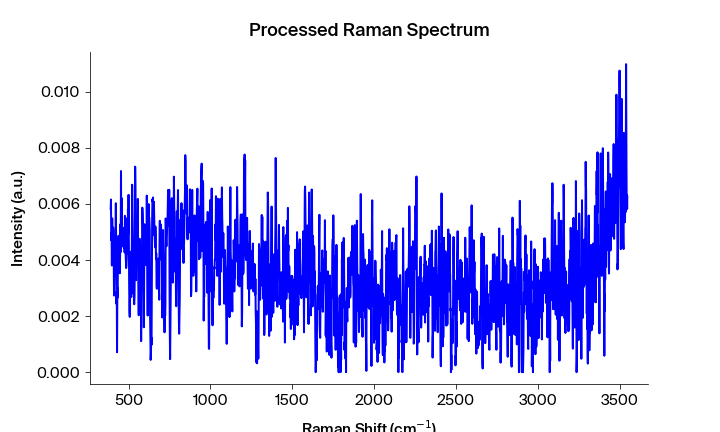

Values plotted in this chart, from the file beside it:
Pixels #, Intensity (a.u.), Wavelength (nm), Raman shift (cm-1), Raman shift (cm-1) adjusted, Filtered Intensity (a.u.), Baselined Filtered Intensity (a.u.)
0.0, 0.005808, 543.3, 391.5, 390.9, 0.004706, 0.004497
1.0, 0.006159, 543.4, 393.4, 392.7, 0.004987, 0.004777
2.0, 0.004706, 543.4, 395.3, 394.6, 0.004987, 0.004777
3.0, 0.004987, 543.5, 397.1, 396.4, 0.004987, 0.004777
4.0, 0.003803, 543.5, 399, 398.3, 0.004706, 0.004497
5.0, 0.005485, 543.6, 400.9, 400.2, 0.00456, 0.004351
6.0, 0.00456, 543.6, 402.7, 402, 0.00456, 0.004351
7.0, 0.00439, 543.7, 404.6, 403.9, 0.005073, 0.004864
8.0, 0.005162, 543.8, 406.4, 405.7, 0.00456, 0.004351
9.0, 0.005073, 543.8, 408.3, 407.6, 0.00439, 0.00418
10.0, 0.004152, 543.9, 410.2, 409.5, 0.004152, 0.003942
11.0, 0.002733, 543.9, 412, 411.3, 0.0036, 0.00339
12.0, 0.0036, 544, 413.9, 413.2, 0.0036, 0.00339
13.0, 0.003441, 544, 415.7, 415, 0.0036, 0.00339
14.0, 0.003969, 544.1, 417.6, 416.9, 0.003969, 0.00376
15.0, 0.004476, 544.1, 419.5, 418.7, 0.004476, 0.004266
16.0, 0.004934, 544.2, 421.3, 420.6, 0.004629, 0.004419
17.0, 0.006027, 544.3, 423.2, 422.5, 0.004629, 0.004419
18.0, 0.004629, 544.3, 425, 424.3, 0.004629, 0.004419
19.0, 0.002435, 544.4, 426.9, 426.2, 0.002884, 0.002674
20.0, 0.002884, 544.4, 428.8, 428, 0.002884, 0.002674
21.0, 0.0007112, 544.5, 430.6, 429.9, 0.002655, 0.002446
22.0, 0.003012, 544.5, 432.5, 431.7, 0.002884, 0.002674
23.0, 0.002655, 544.6, 434.3, 433.6, 0.003012, 0.002803
24.0, 0.004487, 544.6, 436.2, 435.4, 0.004057, 0.003847
25.0, 0.004057, 544.7, 438, 437.3, 0.004057, 0.003847
26.0, 0.004865, 544.7, 439.9, 439.1, 0.004057, 0.003847
27.0, 0.003843, 544.8, 441.7, 441, 0.004057, 0.003847
28.0, 0.003624, 544.9, 443.6, 442.8, 0.003843, 0.003634
29.0, 0.004631, 544.9, 445.5, 444.7, 0.003843, 0.003634
30.0, 0.003526, 545, 447.3, 446.5, 0.004158, 0.003949
31.0, 0.004158, 545, 449.2, 448.4, 0.004284, 0.004074
32.0, 0.005275, 545.1, 451, 450.2, 0.004284, 0.004074
33.0, 0.004284, 545.1, 452.9, 452.1, 0.004736, 0.004526
34.0, 0.007174, 545.2, 454.7, 453.9, 0.005275, 0.005066
35.0, 0.004736, 545.2, 456.6, 455.8, 0.004767, 0.004557
36.0, 0.00621, 545.3, 458.4, 457.6, 0.004767, 0.004557
37.0, 0.004767, 545.4, 460.3, 459.5, 0.004736, 0.004526
38.0, 0.004492, 545.4, 462.1, 461.3, 0.004767, 0.004557
39.0, 0.004517, 545.5, 464, 463.2, 0.004725, 0.004515
40.0, 0.005149, 545.5, 465.8, 465, 0.004517, 0.004307
41.0, 0.004725, 545.6, 467.7, 466.9, 0.004636, 0.004427
42.0, 0.004472, 545.6, 469.5, 468.7, 0.004636, 0.004427
43.0, 0.004636, 545.7, 471.4, 470.6, 0.004636, 0.004427
44.0, 0.004441, 545.7, 473.2, 472.4, 0.004472, 0.004262
45.0, 0.004731, 545.8, 475.1, 474.3, 0.004636, 0.004427
46.0, 0.004271, 545.8, 476.9, 476.1, 0.004731, 0.004522
47.0, 0.005574, 545.9, 478.8, 477.9, 0.004731, 0.004522
48.0, 0.004973, 546, 480.6, 479.8, 0.004369, 0.004159
49.0, 0.004369, 546, 482.4, 481.6, 0.004369, 0.004159
50.0, 0.004006, 546.1, 484.3, 483.5, 0.004006, 0.003796
51.0, 0.003713, 546.1, 486.1, 485.3, 0.004006, 0.003796
52.0, 0.003805, 546.2, 488, 487.2, 0.004006, 0.003796
53.0, 0.00408, 546.2, 489.8, 489, 0.00408, 0.00387
54.0, 0.005487, 546.3, 491.7, 490.8, 0.004212, 0.004002
55.0, 0.00459, 546.3, 493.5, 492.7, 0.00459, 0.00438
56.0, 0.004212, 546.4, 495.4, 494.5, 0.004929, 0.00472
57.0, 0.005823, 546.5, 497.2, 496.4, 0.004929, 0.00472
58.0, 0.004929, 546.5, 499, 498.2, 0.004929, 0.00472
59.0, 0.006324, 546.6, 500.9, 500, 0.004929, 0.00472
... 1,988 more rows
